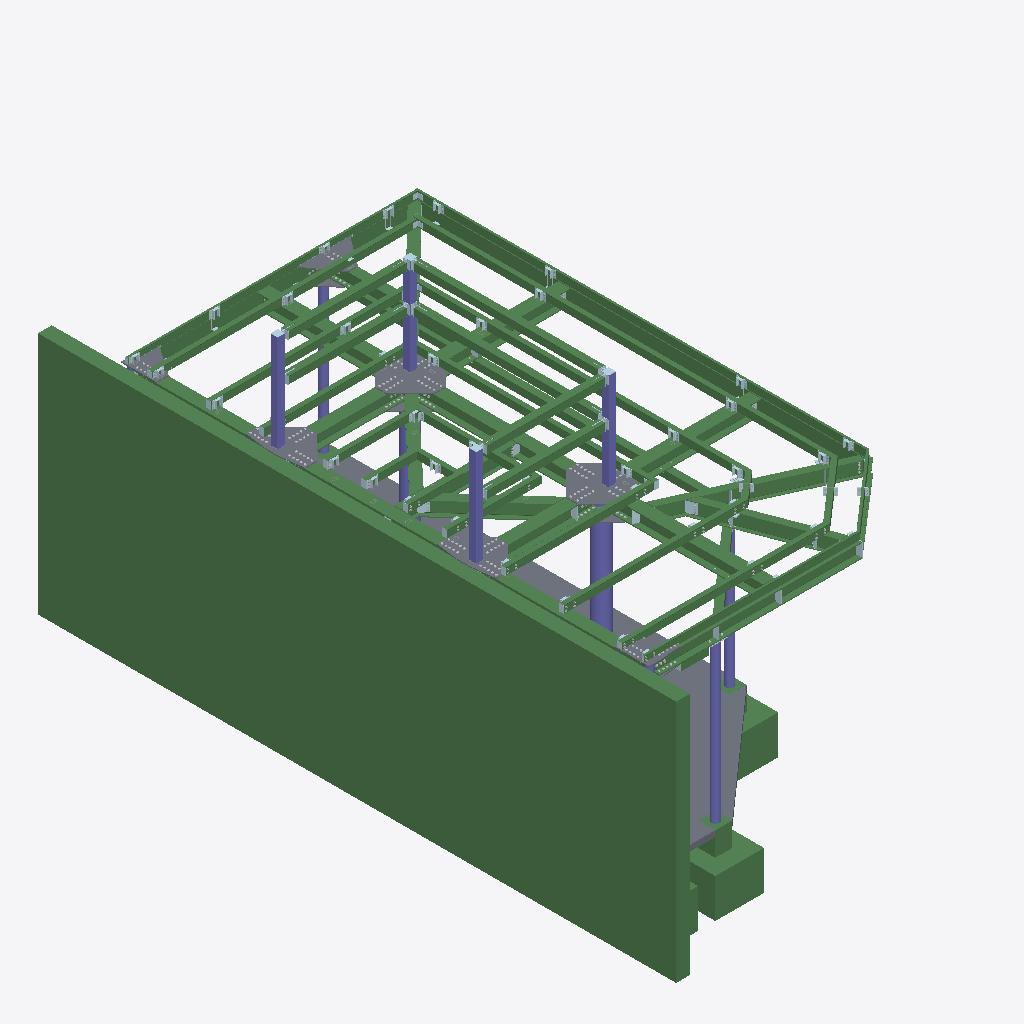
Isometric view of an IFC building model (IFC-SPF (STEP), schema IFC2X3, length unit millimetre), seen from the south-west, elements coloured by IFC class: 65 plates (pale blue), 62 beams (green), 12 slabs (grey), 10 columns (violet).
Extent 6.4 m × 13.1 m × 7.0 m (x, y, z). Storeys (1): Undefined at 0.00 m. Elements (1481): 762 IfcFastener, 355 IfcPlate, 246 IfcMechanicalFastener, 74 IfcBeam, 24 IfcSlab, 20 IfcColumn.

HEADER;
FILE_DESCRIPTION(('ViewDefinition[CoordinationView_V2.0, QuantityTakeOffAddOnView]','Option [BaseQuantities:On]','Option [GridExport:Off]','Option [Assemblies:On]','Option [Bolts:On]','Option [Rebars:On]','Option [PourObjects:Off]','Option [Welds:On]','Option [SurfaceTreatments:Off]','Option [LocationBy:0]','Option [ViewColors:On]','Option [SectionedSpine:Off]','[2 more]'),'2;1');
FILE_NAME('Modulo-7-(Aprobacion-03-08-2026).ifc','2026-08-03T17:14:59',('ADMINISTRATOR\\javie'),('Structural Designer'),'IFC Parser Version: 3.13.2','Tekla Structures 2022 Service Pack 14, IFC Expor','');
FILE_SCHEMA(('IFC2X3'));
ENDSEC;
DATA;
#36=IFCPROJECT('3f45fcBefA19QCmDvma5hU',#5,'MALL PLAZA EL TREBOL',$,$,$,$,(#11),#35);
#38=IFCSITE('3vEmlOSuf3PBf7YoIgxrU7',#5,'Undefined',$,$,#37,$,$,.ELEMENT.,$,$,$,$,$);
#41=IFCBUILDING('14EmC_XJj4sO3XDn_T5CYo',#5,'Undefined',$,$,#40,$,$,.ELEMENT.,$,$,#39);
#43=IFCBUILDINGSTOREY('2DY6RtWsD98AaekGKWwPLd',#5,'Undefined',$,$,#42,$,$,.ELEMENT.,0.0);
#28678=IFCBEAM('0zxMXI2ZL6uBQPCJ0_H7Xs',#19953,'MHA_EXISTENTE','5000X284.14','BEAM',#28677,#28674,'Hormigón3');
#29246=IFCSLAB('3icxIo9a54AQ2f4BABMLzn',#1112,'LOSA','120X4300',$,#29245,#29242,'IDec9bb4b2-2641-4429-a0a9-10b28b595f71',.NOTDEFINED.);
#28477=IFCBEAM('3WZIxdiILEcuTOqAOCKOIo',#45,'VIGA','C300X100X12','BEAM',#28476,#28473,'1c-3(?)');
#27493=IFCBEAM('0kra3MKgbF8xVlcBIkZEYO',#507,'COSTANERA','CJ150X100X3','BEAM',#27492,#27489,'1r-35');
#27556=IFCBEAM('0nedui4QT5LxoxytOjwXVG',#507,'COSTANERA','CJ150X50X3','BEAM',#27555,#27552,'1r-34');
#29077=IFCBEAM('2czEuv4TD6aASryAaXE9es',#1112,'LOSA','1000X1000','BEAM',#29076,#29073,'Hormigón_V-16(?)');
#27464=IFCBEAM('3IHBEG31D1FQogqO8dTtvo',#507,'COSTANERA','CJ150X100X3','BEAM',#27463,#27460,'1r-36');
#28575=IFCBEAM('0FjCzu9kv5ixG0g7p0mty9',#45,'VIGA','IN30X90.7','BEAM',#28574,#28571,'1h-42(?)');
#28302=IFCBEAM('0tD4LwSd18dwrcLbyaK$mT',#45,'VIGA','IN30X41.3','BEAM',#28301,#28298,'1h-47(?)');
#27725=IFCBEAM('3vubLur5L1EAca2K9s1RS7',#45,'COSTANERA','CJ150X100X3','BEAM',#27724,#27721,'1r-31(?)');
#27315=IFCBEAM('1vIDeK2YT7$ueSHeUy5QVe',#45,'VIGA','IN30X90.7','BEAM',#27314,#27311,'1h-49(?)');
#27300=IFCBEAM('0S8kxsda19OeDRU9rOyO9w',#45,'VIGA','IN30X90.7','BEAM',#27299,#27296,'1h-50(?)');
#19770=IFCBEAM('2INhHsIQPC0ARO6feM88LH',#45,'PUNTAL','CJ150X150X3','BEAM',#19769,#19766,'1r-40(?)');
#27963=IFCBEAM('3SJ5IJwx19ZgI4qy6G0748',#507,'DINTEL','CJ150X150X3','BEAM',#27962,#27959,'1r-23');
#28630=IFCBEAM('0qadEBgcT5bOArNy1k5BzZ',#45,'VIGA','IN30X90.7','BEAM',#28629,#28626,'1h-40(?)');
#19802=IFCBEAM('3r6pbv9_b9FRByGoNa_rXx',#45,'PUNTAL','CJ150X150X3','BEAM',#19801,#19798,'1r-39(?)');
#27877=IFCBEAM('0FVskbfeHE_RCU0Hks7qtx',#45,'COSTANERA','CJ150X100X3','BEAM',#27876,#27873,'1r-26(?)');
#27764=IFCBEAM('2ZLeASmrDEiBC2okmouNs3',#45,'COSTANERA','CJ150X50X3','BEAM',#27763,#27760,'1r-30(?)');
#27842=IFCBEAM('3eAexyFBrD7hw7iq8$bLjQ',#1112,'COSTANERA','CJ150X100X3','BEAM',#27841,#27838,'1r-27');
#27402=IFCBEAM('0UjAFpOrj1KPH2eBeIfmRp',#507,'COSTANERA','CJ150X100X3','BEAM',#27401,#27398,'1r-37');
#28255=IFCBEAM('3frlAWzs90Xw832K$vjvvS',#45,'VIGA','IN30X41.3','BEAM',#28254,#28251,'1h-48(?)');
#29052=IFCBEAM('2YxpwjrRPFOxouvAqr4DjJ',#1112,'LOSA','1000X1000','BEAM',#29051,#29048,'Hormigón_V-16(?)');
#27294=IFCBEAM('3WqVaEJ$L9N9s3TBWN_bfH',#45,'VIGA','IN30X90.7','BEAM',#27293,#27290,'1h-51(?)');
#27693=IFCBEAM('3_CFQAkKn3WP7OecdvkbGh',#1112,'COSTANERA','CJ150X100X3','BEAM',#27692,#27689,'1r-32');
#27912=IFCBEAM('0O9Pu5EXv5sODLYEtR9udh',#45,'COSTANERA','CJ150X50X3','BEAM',#27911,#27908,'1r-25(?)');
#27216=IFCBEAM('09LCxzS$PEhfdTlSQjal3J',#45,'VIGA','IN30X90.7','BEAM',#27215,#27212,'1h-50(?)');
#17095=IFCBEAM('2bfgKVbAX0Xh$lcNCknsPT',#45,'VIGA','IN30X90.7','BEAM',#17094,#17091,'1h-51(?)');
#28339=IFCBEAM('0fEktDy_fDs9Izalf6K_s$',#45,'VIGA','IN30X69.0','BEAM',#28338,#28335,'1h-46(?)');
#29333=IFCCOLUMN('0iLHv2wFj2wPIvG06HHTA_',#45,'COLUMNA','TUBO_Ø12"X73.78','COLUMN',#29332,#29330,'1xc-2(?)');
#27819=IFCBEAM('2eCGDhx0TC2fgSGVwjdgtE',#1112,'COSTANERA','CJ150X100X3','BEAM',#27818,#27815,'1r-28');
#29277=IFCCOLUMN('1gO$_dYlLB$xTS0C2fWKRx',#45,'COLUMNA','TUBO_Ø6"X19.28','COLUMN',#29276,#29274,'1xc-3(?)');
#28037=IFCBEAM('1M3PLYKQzDc81KHnwVVULr',#45,'PUNTAL','CJ150X150X3','BEAM',#28036,#28033,'1r-20(?)');
#19451=IFCBEAM('1q88Ua5fj0Xu3uJmkrbdLc',#45,'PUNTAL','CJ150X150X3','BEAM',#19450,#19447,'1r-20(?)');
#27239=IFCBEAM('3K85h0FUb4n9Il6jJ2hq2c',#45,'VIGA','IN30X90.7','BEAM',#27238,#27235,'1h-53(?)');
#28081=IFCBEAM('0iIUT30Yn3tPzNmaNvQSpN',#45,'PUNTAL','CJ150X150X3','BEAM',#28080,#28077,'1r-19(?)');
#28652=IFCBEAM('0alPu9r_r3ch2w5LSI1330',#45,'VIGA','IN30X90.7','BEAM',#28651,#28648,'1h-40(?)');
#19491=IFCBEAM('3NpapGkF19pBsWT8_utRb2',#45,'PUNTAL','CJ150X150X3','BEAM',#19490,#19487,'1r-19(?)');
#28523=IFCBEAM('0Uj4ZU$nP0PBVl2DgRN8Xa',#45,'VIGA','C300X100X12','BEAM',#28522,#28519,'1c-1(?)');
#16854=IFCSLAB('2N9mdM9vHC1RDwCPr5oxdQ',#507,'PLACA','PL16X1036',$,#16853,#16850,'ID972709d6-2794-4c05-b37a-319d45cbb9da',.NOTDEFINED.);
#17713=IFCSLAB('3mGdJT9MnDHfQAwuFCCwUk',#507,'PLACA','PL16X1036',$,#17712,#17709,'IDf04274dd-256c-4d46-968a-eb83cc33a7ae',.NOTDEFINED.);
#28603=IFCBEAM('3ATnlhbdj14QnF_YRTemKv',#45,'VIGA','IN30X90.7','BEAM',#28602,#28599,'1h-41(?)');
#27670=IFCBEAM('0saBrpzFTAdeAAPWtPGrLD',#1112,'COSTANERA','CJ150X100X3','BEAM',#27669,#27666,'1r-33');
#28067=IFCCOLUMN('1bBR9HPmrDX9Ao1tQCnWGQ',#45,'PERFIL_CAJON','CJ150X150X3','COLUMN',#28066,#28063,'ID652db251-670d-4d84-92b2-07768cc6041a');
#28093=IFCCOLUMN('0XAUyE4jr3AwEMBySBnkPk',#45,'PERFIL_CAJON','CJ150X150X3','COLUMN',#28092,#28089,'ID2129ef0e-12dd-432b-a396-2fc70bc6e66e');
#27262=IFCBEAM('2L5hSmfWLANvG2XwO7UvxO',#45,'VIGA','IN30X90.7','BEAM',#27261,#27258,'1h-52(?)');
#17225=IFCSLAB('3Ox8Sxkef4UgIQIeB0pbOQ',#507,'PLACA','PL16X1036',$,#17224,#17221,'IDd8ec873b-ba8a-447a-a49a-4a82c0ce561a',.NOTDEFINED.);
#17055=IFCSLAB('3KDHixqXTEbf4Ns5vdPXYq',#507,'PLACA','PL16X1036',$,#17054,#17051,'IDd4351b3b-d217-4e96-9117-d85e676618b4',.NOTDEFINED.);
#28087=IFCCOLUMN('2_zz3nvHn54BpGHBU0EiST',#45,'PERFIL_CAJON','CJ150X150X3','COLUMN',#28086,#28083,'IDbef7d0f1-e51c-4510-bcd0-44b7803ac71d');
#28047=IFCCOLUMN('2a4RV5W1f61fBBevltqRCb',#45,'PERFIL_CAJON','CJ150X150X3','COLUMN',#28046,#28043,'IDa411b7c5-801a-4606-92cb-a39bf7d1b325');
#28552=IFCBEAM('2SyWwNwunC89$i2MGCfty0',#45,'VIGA','IN30X69.0','BEAM',#28551,#28548,'1h-43(?)');
#27379=IFCBEAM('2jLp46YN90G8P1eSfCWNvB',#1112,'COSTANERA','CJ150X100X3','BEAM',#27378,#27375,'1r-38');
#27647=IFCBEAM('0PXevnfvDEXRlbeU1gXn6f',#1112,'PERFIL_CAJON','CJ150X100X3','BEAM',#27646,#27643,'ID19868e71-a793-4e85-bbe5-a1e06a8711a9');
#27806=IFCBEAM('2AzRlk1wj8g8wukB6qi$Tm',#1112,'PERFIL_CAJON','CJ150X100X3','BEAM',#27805,#27802,'ID8af5bbee-07ab-48a8-8eb8-b8b1b4b3f770');
#28373=IFCBEAM('3ODVEM75D5qwygDs1ueDCA',#45,'VIGA','IN30X69.0','BEAM',#28372,#28369,'1h-45(?)');
#28406=IFCBEAM('1z6ZuFvYb5nB04kPaoOE3N',#45,'VIGA','IN30X41.3','BEAM',#28405,#28402,'1h-44(?)');
#29135=IFCBEAM('2U5tPhqnLEBP09R750m2GO',#1112,'LOSA','350X350','BEAM',#29134,#29131,'Hormigón_V-12(?)');
#29322=IFCCOLUMN('0gTy0zBtzEkOjeg4PjUZsR',#45,'COLUMNA','TUBO_Ø6"X19.28','COLUMN',#29321,#29319,'1xc-3(?)');
#28501=IFCBEAM('0wJIA7jGT0Ux5HDsd4w_A1',#45,'VIGA','C300X100X12','BEAM',#28500,#28497,'1c-2(?)');
#14992=IFCSLAB('2F_DsyZYvDxwTyshgAtGpG',#45,'PLACA','PL16X914',$,#14991,#14987,'ID8ff8ddbc-8e2e-4def-a77c-daba8add0cd0',.NOTDEFINED.);
#27788=IFCBEAM('2xGvwYyCr1tfzJ5w6juaiD',#1112,'COSTANERA','CJ150X100X3','BEAM',#27787,#27784,'1r-29');
#29366=IFCCOLUMN('35_tRnEbr4rwIasgnH$vrn',#45,'COLUMNA','TUBO_Ø6"X19.28','COLUMN',#29365,#29363,'1xc-1(?)');
#13946=IFCSLAB('1SiCYYy6z6T9VfgSUdtdPQ',#45,'PLACA','PL16X680',$,#13945,#13942,'ID5cb0c8a2-f06f-4674-97e9-a9c7a7de765a',.NOTDEFINED.);
#27618=IFCBEAM('2aDZQPgF90xeecj6mdhlwG',#1112,'PERFIL_CAJON','CJ150X100X3','BEAM',#27617,#27614,'IDa4363699-a8f2-40ee-8a26-b46c27aefe90');
#28217=IFCBEAM('0Iq6AokEz7p8jRa$RMQ1mV',#45,'DOBLE-T','IN30X69.0','BEAM',#28216,#28213,'ID12d062b2-b8ef-47cc-8b5b-93f6d6681c1f');
#14815=IFCSLAB('3g0gIPLx98AgQBRuxL1GCG',#45,'PLACA','PL16X655',$,#14814,#14810,'IDea02a499-57b2-482a-a68b-6f8ed5050310',.NOTDEFINED.);
#29355=IFCCOLUMN('3Shf$cisnB1uhZUHpmaNME',#45,'COLUMNA','TUBO_Ø12"X73.78','COLUMN',#29354,#29352,'1xc-2(?)');
#27987=IFCBEAM('1uXRHFq3n8buTOKlvT5lih',#507,'DINTEL','CJ150X150X3','BEAM',#27986,#27983,'1r-22');
#27348=IFCBEAM('2ukC$s9RHCauCXLG4KAYgx',#1112,'PERFIL_CAJON','CJ150X100X3','BEAM',#27347,#27344,'IDb8b8cff6-25b4-4c93-8321-5501142a2abb');
#28448=IFCBEAM('3OnGllVtbBnPqJX5eF2cUp',#45,'VIGA','C300X100X12','BEAM',#28447,#28444,'1c-4(?)');
#29090=IFCBEAM('3w8NaMfVr3HOmi2Uc6BgkS',#1112,'LOSA','675X1000','BEAM',#29089,#29086,'Hormigón_V-14(?)');
#27527=IFCBEAM('2yEbAV6iL6TOvGXzQLGJVE',#45,'PERFIL_CAJON','CJ150X100X3','BEAM',#27526,#27523,'IDbc3a529f-1ac5-4675-8e50-87d6954137ce');
#9418=IFCBEAM('2Zdjf0rDXBj9iNevgiJtCl',#507,'PERFIL_CAJON','CJ150X100X3','BEAM',#9417,#9414,'IDa39eda40-d4d8-4bb4-9b17-a39aac4f732f');
#28010=IFCBEAM('0lDPUqfkvCqf5mHj20pzwY',#507,'DINTEL','CJ150X150X3','BEAM',#28009,#28006,'1r-21');
#29143=IFCBEAM('3MxEJX$AjEkBg$YBkt_sXg',#1112,'LOSA','350X350','BEAM',#29142,#29139,'Hormigón_V-12(?)');
#27590=IFCBEAM('3No59_9PD9qfc$kwYFX_mq',#45,'PERFIL_CAJON','CJ150X50X3','BEAM',#27589,#27586,'IDd7c8527e-2593-49d2-99bf-bba88f87ec34');
#9382=IFCBEAM('17IQ4FkuXDBRc5RA1hF3vW',#507,'PERFIL_CAJON','CJ150X50X3','BEAM',#9381,#9378,'ID4749a10f-bb88-4d2d-b985-6ca06b3c3e60');
#14934=IFCSLAB('1MeOm8V6fAdBNjtPvhyp61',#45,'PLACA','PL16X873',$,#14933,#14929,'ID56a18c08-7c6a-4a9c-b5ed-dd9e6bf33181',.NOTDEFINED.);
#26635=IFCPLATE('08W$sTz2z7vww9RL5eKXeA',#45,'PLACA','PL10X196',$,#26634,#26630,'ID0883fd9d-f42f-47e7-ae89-6d5168521a0a');
#17379=IFCSLAB('0D0e3dVVHCTxjxrIWE0N1H',#507,'PLACA','PL16X1036',$,#17378,#17375,'ID0d0280e7-7df4-4c77-bb7b-d5280e017051',.NOTDEFINED.);
#16704=IFCSLAB('2ljUDD5W9AkQTZ9kNei$Uq',#507,'PLACA','PL16X1036',$,#16703,#16699,'IDafb5e34d-1602-4ab9-a763-26e5e8b3f7b4',.NOTDEFINED.);
#27436=IFCBEAM('2JgPFcNuf2xP5tYTLq$9KE',#507,'PERFIL_CAJON','CJ150X100X3','BEAM',#27435,#27432,'ID93a993e6-5f8a-42ed-9177-89d574fc950e');
#29152=IFCBEAM('0J9HF8YbTBYQTD31v62Jdt',#1112,'LOSA','350X350','BEAM',#29151,#29148,'Hormigón_V-12(?)');
#18175=IFCBEAM('2SPaAvUrb3tglnI45cGhLg',#507,'PERFIL_CAJON','CJ150X100X3','BEAM',#18174,#18171,'ID9c6642b9-7b59-43de-abf1-48416642b56a');
#4180=IFCPLATE('31dAvLLpf8nOajWVrFG$wU',#45,'PLACA','PL10X129',$,#4179,#4176,'IDc19cae55-573a-48c5-892d-81fd4f43fe9e');
#26853=IFCPLATE('1pwiYVko56wOO8rabnx95K',#45,'PLACA','PL10X190',$,#26852,#26847,'ID73eac89f-bb21-46e9-8608-d64971ec9154');
#26356=IFCPLATE('1YkOao$cn7DBjxk6EAX3wN',#45,'PLACA','PL12X250',$,#26355,#26352,'ID62b98932-fe6c-4734-bb7b-b8638a843e97');
#26676=IFCPLATE('04_r8p4Rn5lhSESRaWB5qn',#45,'PLACA','PL10X122',$,#26675,#26672,'ID04fb5233-11bc-45be-b70e-71b9202c5d31');
#4536=IFCPLATE('1EbKsgzArD8w00Z76ZtX$0',#45,'PLACA','PL10X122',$,#4535,#4532,'ID4e954daa-f4ad-4d23-a000-8c71a3de1fc0');
#24865=IFCPLATE('3ZDQPGveT2evo$RpupSXBo',#45,'PLACA','PL10X122',$,#24864,#24861,'IDe335a650-e687-42a3-9cbf-6f3e337212f2');
#25637=IFCPLATE('0yr$AuVtXEtf0kUfa2oimJ',#45,'PLACA','PL3X146',$,#25636,#25633,'ID3cd7f2b8-7f78-4ede-902e-7a9902cacc13');
#25679=IFCPLATE('2v3A4LrHf41AlsJrG9s6Zz',#45,'PLACA','PL3X146',$,#25678,#25675,'IDb90ca115-d51a-4404-abf6-4f5409d868fd');
#25705=IFCPLATE('2KNawYTt91T8VhIezABvlC',#45,'PLACA','PL3X146',$,#25704,#25701,'ID945e4ea2-7772-4174-87eb-4a8f4a2f9bcc');
#25731=IFCPLATE('0iEyXTnQn4pxoXEy3h_QHF',#45,'PLACA','PL3X146',$,#25730,#25727,'ID2c3bc85d-c5ac-44cf-bca1-3bc0ebf9a44f');
#21404=IFCPLATE('0wNPqBizb7PA2I5$BZZNSK',#45,'PLACA','PL4X100',$,#21403,#21400,'ID3a5d9d0b-b3d9-4764-a092-17f2e38d7714');
#27127=IFCPLATE('3HgSp4AxX9PfwiRNy_VD5N',#45,'PLACA','PL10X212',$,#27126,#27122,'IDd1a9ccc4-2bb8-4966-9eac-6d7f3e7cd157');
#21388=IFCPLATE('2dFeT4t5rCV9GPZIFNDfcC',#45,'PLACA','PL4X100',$,#21387,#21384,'IDa73e8744-dc5d-4c7c-9419-8d23d736998c');
#13995=IFCCOLUMN('3rxlQhHjTDDOdjHymoYEfT',#45,'TUBULAR','TUBO_Ø6"X19.28','COLUMN',#13994,#13991,'IDf5eef6ab-46d7-4d35-89ed-47cc3288ea5d');
#1506=IFCPLATE('0pBeY1lhX5XQd5$KVPiN70',#45,'ANGULO','L60X60X5',$,#1505,#1502,'ID332e8881-beb8-4585-a9c5-fd47d9b171c0');
#9115=IFCPLATE('3xO$Vk_cPC7PoADj2T4FiN',#45,'PLACA','PLT6X150',$,#9114,#9111,'IDfb63f7ee-fa66-4c1d-9c8a-36d09d10fb17');
#9247=IFCPLATE('0qGn3WZMz10vpgBwJK5fWZ',#45,'PLACA','PLT6X150',$,#9246,#9243,'ID344310e0-8d6f-4103-9cea-2fa4d4169823');
#7628=IFCPLATE('1t26zRt498ng4Cl1HOEtu4',#45,'ANGULO','L60X60X5',$,#7627,#7624,'ID77086f5b-dc42-48c6-a10c-bc14583b7e04');
#8261=IFCPLATE('0INe1m8Xb0cgDdDdvn_omS',#45,'ANGULO','L60X60X5',$,#8260,#8257,'ID125e8070-2219-409a-a367-367e71fb2c1c');
#5661=IFCPLATE('11s8vknpfAd8LDNWVRLkVZ',#45,'ANGULO','L60X60X5',$,#5660,#5657,'ID41d88e6e-c73a-4a9c-854d-5e07db56e7e3');
#6015=IFCPLATE('2jF1aGSwj0GAovoSqlMrp5',#45,'ANGULO','L60X60X5',$,#6014,#6011,'IDad3c1910-73ab-4040-acb9-c9cd2f5b5cc5');
#7655=IFCPLATE('2GlnmObLb2p9Ng20kKKoDY',#45,'ANGULO','L60X60X5',$,#7654,#7651,'ID90bf1c18-9559-42cc-95ea-080b94532362');
#7807=IFCPLATE('07OAO2VDf7sgokzBb5OBCe',#45,'ANGULO','L60X60X5',$,#7806,#7803,'ID0760a602-7cda-47da-acae-f4b94560b328');
#7972=IFCPLATE('2aafmfEMvDGAO7WbnAC0Wz',#45,'ANGULO','L60X60X5',$,#7971,#7968,'IDa4929c29-396e-4d40-a607-825c4a30083d');
#8107=IFCPLATE('3Jz8zB9Vb4vejNxtCv$UrS',#45,'ANGULO','L60X60X5',$,#8106,#8103,'IDd3f48f4b-25f9-44e6-8b57-ef7339fded5c');
#5697=IFCPLATE('3Gcm5ZGPL24xXKCb11wS$r',#45,'ANGULO','L60X60X5',$,#5696,#5693,'IDd09b0163-4195-4213-b854-325041e9cff5');
#5989=IFCPLATE('1ix6KL6Zr6dQiRAMnQ8rob',#45,'ANGULO','L60X60X5',$,#5988,#5985,'ID6cec6515-1a3d-469d-ab1b-296c5a235ca5');
#8008=IFCPLATE('3fa7RnAkb1feZKdjNGvVOr',#45,'ANGULO','L60X60X5',$,#8007,#8004,'IDe99076f1-2ae9-41a6-88d4-9ed5d0e5f635');
#8267=IFCPLATE('0MqmqFwmv7cB7HEs$iLubI',#45,'ANGULO','L60X60X5',$,#8266,#8263,'ID16d30d0f-eb0e-4798-b1d1-3b6fec578952');
#5733=IFCPLATE('3yd9NennbDyhOoOyXf4jvV',#45,'ANGULO','L60X60X5',$,#5732,#5729,'IDfc9c95e8-c719-4df2-b632-63c86912de5f');
#7843=IFCPLATE('3vbGcsReL6sR3qlmBlyBNL',#45,'ANGULO','L60X60X5',$,#7842,#7839,'IDf99509b6-6e85-46d9-b0f4-bf02eff0b5d5');
#8616=IFCPLATE('3_7EZTE6nESwDJUg0Pm_8g',#45,'ANGULO','L60X60X5',$,#8615,#8612,'IDfe1ce8dd-386c-4e73-a353-7aa019c3e22a');
#5769=IFCPLATE('2UEIRMF9TDtxK4PxPOynMt',#45,'ANGULO','L60X60X5',$,#5768,#5765,'ID9e3926d6-3c97-4ddf-b504-67b658f315b7');
#6039=IFCPLATE('2ZaMcs0OXBeQHqm4WhCbw9',#45,'ANGULO','L60X60X5',$,#6038,#6035,'IDa39169b6-0188-4ba1-a474-c0482b325e89');
#8580=IFCPLATE('0KW6DnwuDDbf_rj_zlyrZ4',#45,'ANGULO','L60X60X5',$,#8579,#8576,'ID14806371-eb83-4d96-9fb5-b7ef6ff358c4');
#13880=IFCSLAB('0DUKuUtkb6d8mRD4zfp9i5',#45,'PLACA','PL16X680',$,#13879,#13875,'ID0d794e1e-dee9-469c-8c1b-344f69cc9b05',.NOTDEFINED.);
#22121=IFCPLATE('2bBoCqKmPEjgdfKBTQE2yV',#1112,'PLACA','PL3X100',$,#22120,#22117,'IDa52f2334-5306-4eb6-a9e9-50b75a382f1f');
#23445=IFCPLATE('1TgsZyNdbCuuQTXeK6gWQ2',#1112,'PLACA','PL3X100',$,#23444,#23441,'ID5dab68fc-5e79-4ce3-869d-868506aa0682');
#23472=IFCPLATE('0osSfNI8X6_fJ7h9kpwTYL',#1112,'PLACA','PL3X100',$,#23471,#23468,'ID32d9ca57-4888-46fa-94c7-ac9bb3e9d895');
#9355=IFCPLATE('11VhniluT3geZ_ETIiMVY_',#507,'PLACA','PLT6X150',$,#9354,#9351,'ID417ebc6c-bf87-43aa-88fe-39d4ac59f8be');
#22341=IFCPLATE('0CXHOEvfnE0OGH4g5vic8f',#1112,'PLACA','PL3X100',$,#22340,#22337,'ID0c85160e-e69c-4e01-8411-12a179b26229');
#22367=IFCPLATE('2COKax_mvAivlwLly$U2DF',#1112,'PLACA','PL3X100',$,#22366,#22363,'ID8c61493b-fb0e-4ab3-9bfa-56ff3f78234f');
#23292=IFCPLATE('0Eh7x96$f1k8rh_TZE21xc',#507,'PLACA','PL3X100',$,#23291,#23288,'ID0eac7ec9-1bfa-41b8-8d6b-f9d8ce081ee6');
#23418=IFCPLATE('2BTp1PJKz5E8hhFxiUu1aq',#1112,'PLACA','PL3X100',$,#23417,#23414,'ID8b773059-4d4f-4538-8aeb-3fbb1ee01934');
#8537=IFCPLATE('3pTA4BxPj1z88J7dV4Rq7D',#45,'ANGULO','L60X60X5',$,#8536,#8533,'IDf374a10b-ed9b-41f4-8213-1e77c46f41cd');
#19380=IFCPLATE('2QO1EPLxnDnAtcuEq1dUsq',#45,'ANGULO','L60X60X5',$,#19379,#19376,'ID9a601399-57bc-4dc4-ade6-e0ed019dedb4');
#1470=IFCPLATE('1E8MFZ36954B6Mcp5wA5J$',#45,'ANGULO','L60X60X5',$,#1469,#1466,'ID4e2163e3-0c62-4510-b196-9b317a2854ff');
#7586=IFCPLATE('23KvqnDMDANx80bgSIsvfw',#45,'PLACA','PL12X105',$,#7585,#7582,'ID83539d31-3563-4a5f-b200-96a712db9a7a');
#7679=IFCPLATE('0zSVwxV2jAh91xc1h1wdWb',#45,'ANGULO','L60X60X5',$,#7678,#7675,'ID3d71febb-7c2b-4aac-907b-981ac1ea7825');
#1452=IFCPLATE('18OAhQOR96V9wONlbP5QmZ',#45,'ANGULO','L60X60X5',$,#1451,#1448,'ID4860aada-61b2-467c-9e98-5ef95915ac23');
#17831=IFCPLATE('3x9wnUpJz1cgh3cmLbIGE2',#45,'PLACA','PL6X177',$,#17830,#17827,'IDfb27ac5e-cd3f-419a-aac3-9b0565490382');
#19316=IFCPLATE('3BGV5_VH12lxWavyPtJy3_',#45,'PLACA','PL3X75',$,#19315,#19312,'IDcb41f17e-7d10-42bf-b824-e7c6774fc0fe');
#8531=IFCPLATE('1U_lxrC59AU92Ui4A_xIWC',#45,'ANGULO','L60X60X5',$,#8530,#8527,'ID5efafef5-3052-4a78-909e-b042beed280c');
#19328=IFCPLATE('1_bXD5aXj8mv34POTDPkIl',#45,'PLACA','PL3X75',$,#19327,#19324,'ID7e961345-921b-48c3-90c4-65874d66e4af');
#1313=IFCPLATE('2UOMTxx2HE8P_o$yNmzGHw',#45,'ANGULO','L60X60X5',$,#1312,#1309,'ID9e61677b-ec24-4e21-9fb2-ffc5f0f5047a');
#7685=IFCPLATE('00ZfeVfnn6e9cPx$VtYpSd',#45,'ANGULO','L60X60X5',$,#7684,#7681,'ID008e9a1f-a71c-46a0-9999-eff7f78b3727');
#8494=IFCPLATE('3pIcQ6wFrEnB8AxtBtOM40',#45,'ANGULO','L60X60X5',$,#8493,#8490,'IDf34a6686-e8fd-4ec4-b20a-ef72f7616100');
#19350=IFCPLATE('1guTEfprbEXx7lSkbqK9HO',#45,'ANGULO','L60X60X5',$,#19349,#19346,'ID6ae1d3a9-cf59-4e87-b1ef-72e974509458');
#22158=IFCPLATE('3t84kuGOX3o9j2jFWbWrES',#1112,'PLACA','PL3X100',$,#22157,#22154,'IDf7204bb8-4188-43c8-9b42-b4f82583539c');
#19722=IFCPLATE('2PXyPltGj3CBFTZZpI95EE',#45,'ANGULO','L60X60X5',$,#19721,#19718,'ID9987c66f-dd0b-4330-b3dd-8e3cd224538e');
#21954=IFCPLATE('05RT6I8yn9Ku1bxTO9hzFP',#45,'PLACA','PL3X100',$,#21953,#21950,'ID056dd192-23cc-4953-8065-edd609afd3d9');
#22570=IFCPLATE('1XYKxxlEj93vSi647fk_Co',#45,'PLACA','PL3X100',$,#22569,#22566,'ID61894efb-bceb-490f-972c-1841e9bbe332');
#23498=IFCPLATE('0DnNTqOxrAPPYi9nAMF6o4',#1112,'PLACA','PL3X100',$,#23497,#23494,'ID0dc57774-63bd-4a65-98ac-2712963c6c84');
#6638=IFCPLATE('0Ec6RvHab2qRAX5sXkUtOF',#45,'PLACA','PL6X177',$,#6637,#6634,'ID0e9866f9-4649-42d1-b2a1-17686e7b760f');
#24383=IFCPLATE('0m_dFxe2z2DfYLcUH_JCO_',#45,'PLACA','PL10X72',$,#24382,#24379,'ID30fa73fb-a02f-4236-9895-99e47e4cc63e');
#19922=IFCPLATE('2JgoNL40j03QPZs2JUgqtW',#45,'ANGULO','L60X60X5',$,#19921,#19918,'ID93ab25d5-100b-400d-a663-d824deab4de0');
ENDSEC;
